Run: headless pygame with SDL's dummy video driver; simulated clock (each Clock.tick advances the game by its frame time, no real sleeping); random seed 0; keys injected as events and as key.get_pressed() state; no mouse input.
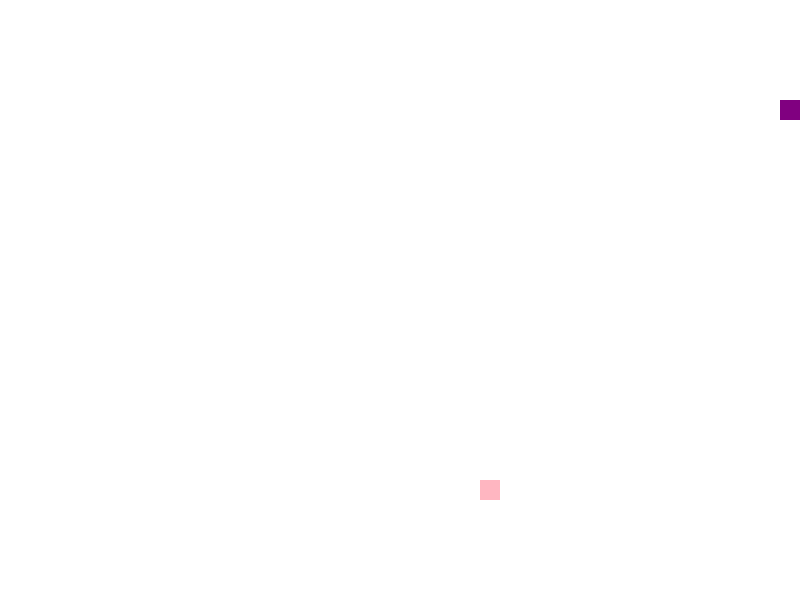
Frame 1 of 1 · flips 1–60 · no input (game ended)

The pygame program that drew these frames:

import pygame
import sys
import random

pygame.init()

PURPLE = (128, 0, 128)
PINK = (255, 182, 193)

WIDTH, HEIGHT = 800, 600
CELL_SIZE = 20
FPS = 10

screen = pygame.display.set_mode((WIDTH, HEIGHT))
pygame.display.set_caption("Snake Game")

def draw_snake(snake):
    for segment in snake:
        pygame.draw.rect(screen, PURPLE, segment)

def draw_food(food):
    pygame.draw.rect(screen, PINK, food)

def main():
    clock = pygame.time.Clock()

    
    snake = [pygame.Rect(100, 100, CELL_SIZE, CELL_SIZE)]

    
    food = pygame.Rect(random.randint(0, WIDTH // CELL_SIZE - 1) * CELL_SIZE,
                       random.randint(0, HEIGHT // CELL_SIZE - 1) * CELL_SIZE,
                       CELL_SIZE, CELL_SIZE)

    
    direction = pygame.K_RIGHT

    while True:
        for event in pygame.event.get():
            if event.type == pygame.QUIT:
                pygame.quit()
                sys.exit()
            elif event.type == pygame.KEYDOWN:
                if event.key in [pygame.K_UP, pygame.K_DOWN, pygame.K_LEFT, pygame.K_RIGHT]:
                    direction = event.key

        
        if direction == pygame.K_UP:
            snake[0].y -= CELL_SIZE
        elif direction == pygame.K_DOWN:
            snake[0].y += CELL_SIZE
        elif direction == pygame.K_LEFT:
            snake[0].x -= CELL_SIZE
        elif direction == pygame.K_RIGHT:
            snake[0].x += CELL_SIZE

        
        if snake[0].x < 0 or snake[0].x >= WIDTH or snake[0].y < 0 or snake[0].y >= HEIGHT:
            pygame.quit()
            sys.exit()

        
        for segment in snake[1:]:
            if snake[0].colliderect(segment):
                pygame.quit()
                sys.exit()

        
        if snake[0].colliderect(food):
            snake.append(pygame.Rect(0, 0, CELL_SIZE, CELL_SIZE))
            food.x = random.randint(0, WIDTH // CELL_SIZE - 1) * CELL_SIZE
            food.y = random.randint(0, HEIGHT // CELL_SIZE - 1) * CELL_SIZE

        
        screen.fill((255, 255, 255))
        draw_snake(snake)
        draw_food(food)
        pygame.display.flip()

        
        clock.tick(FPS)

if __name__ == "__main__":
    main()
